Run: headless pygame with SDL's dummy video driver; simulated clock (each Clock.tick advances the game by its frame time, no real sleeping); random seed 0; keys injected as events and as key.get_pressed() state; mouse plan: one left click at the window centre at the start of phase 2, then a move to the lower-right quarter at the start of phase 3.
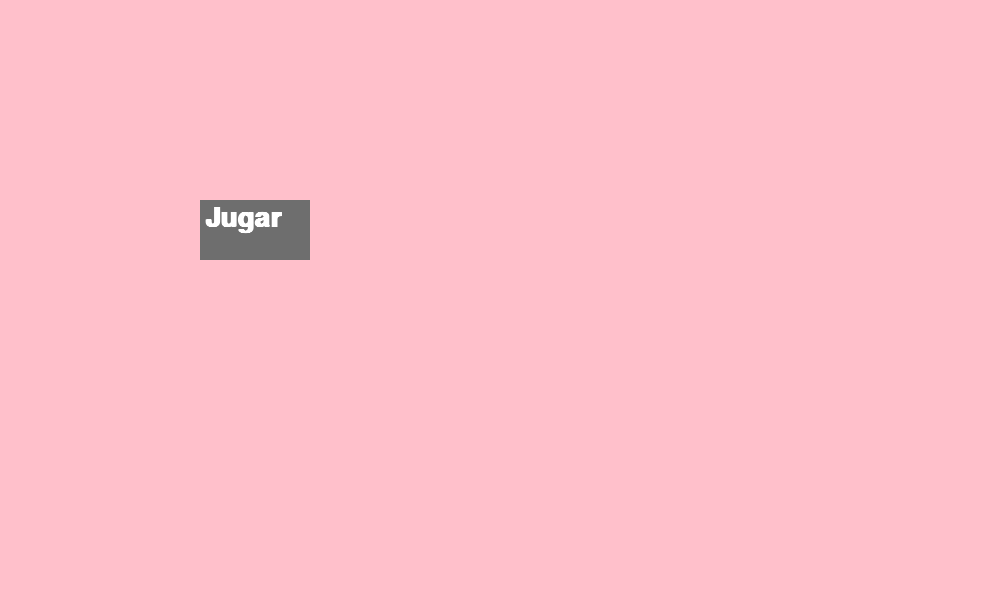
Frame 1 of 4 · flips 1–60 · no input
Frame 2 of 4 · flips 61–180 · clicked the window centre · tapped SPACE, RETURN · held RIGHT (→), D · screen unchanged from frame 1, image omitted
Frame 3 of 4 · flips 181–300 · moved the mouse to the lower-right quarter · held DOWN (↓), S · screen unchanged from frame 2, image omitted
Frame 4 of 4 · flips 301–420 · held LEFT (←), A, UP (↑), W · screen unchanged from frame 3, image omitted

The pygame program that drew these frames:

import pygame

def Pantalla_Inicio():
    pygame.init()

    ancho_v= 1000
    alto_v =600
    v_juego = pygame.display.set_mode((ancho_v, alto_v))

    pygame.display.set_caption("4 Paises Una Bandera (Pantalla Principal)")

    font = pygame.font.SysFont('Arial', 40, bold = True)
    surf = font.render('Jugar', True, 'white')
    button = pygame.Rect(200, 200, 110, 60)

    while True: 
        v_juego.fill('pink')
        for events in pygame.event.get():
            if events.type == pygame.QUIT:  
                pygame.quit()
            if events.type == pygame.MOUSEBUTTONDOWN:
                if button.collidepoint(events.pos):
                    pygame.quit()
        a,b = pygame.mouse.get_pos()
        if button.x <= a <= button.x + 110 and button.y <= b <= button.y +60:
            pygame.draw.rect(v_juego, (180, 180, 180), button)
        else:
            pygame.draw.rect(v_juego, (110, 110, 110), button)
        v_juego.blit(surf, (button.x +5, button.y +5))
    
        pygame.display.update()
Pantalla_Inicio()
            
